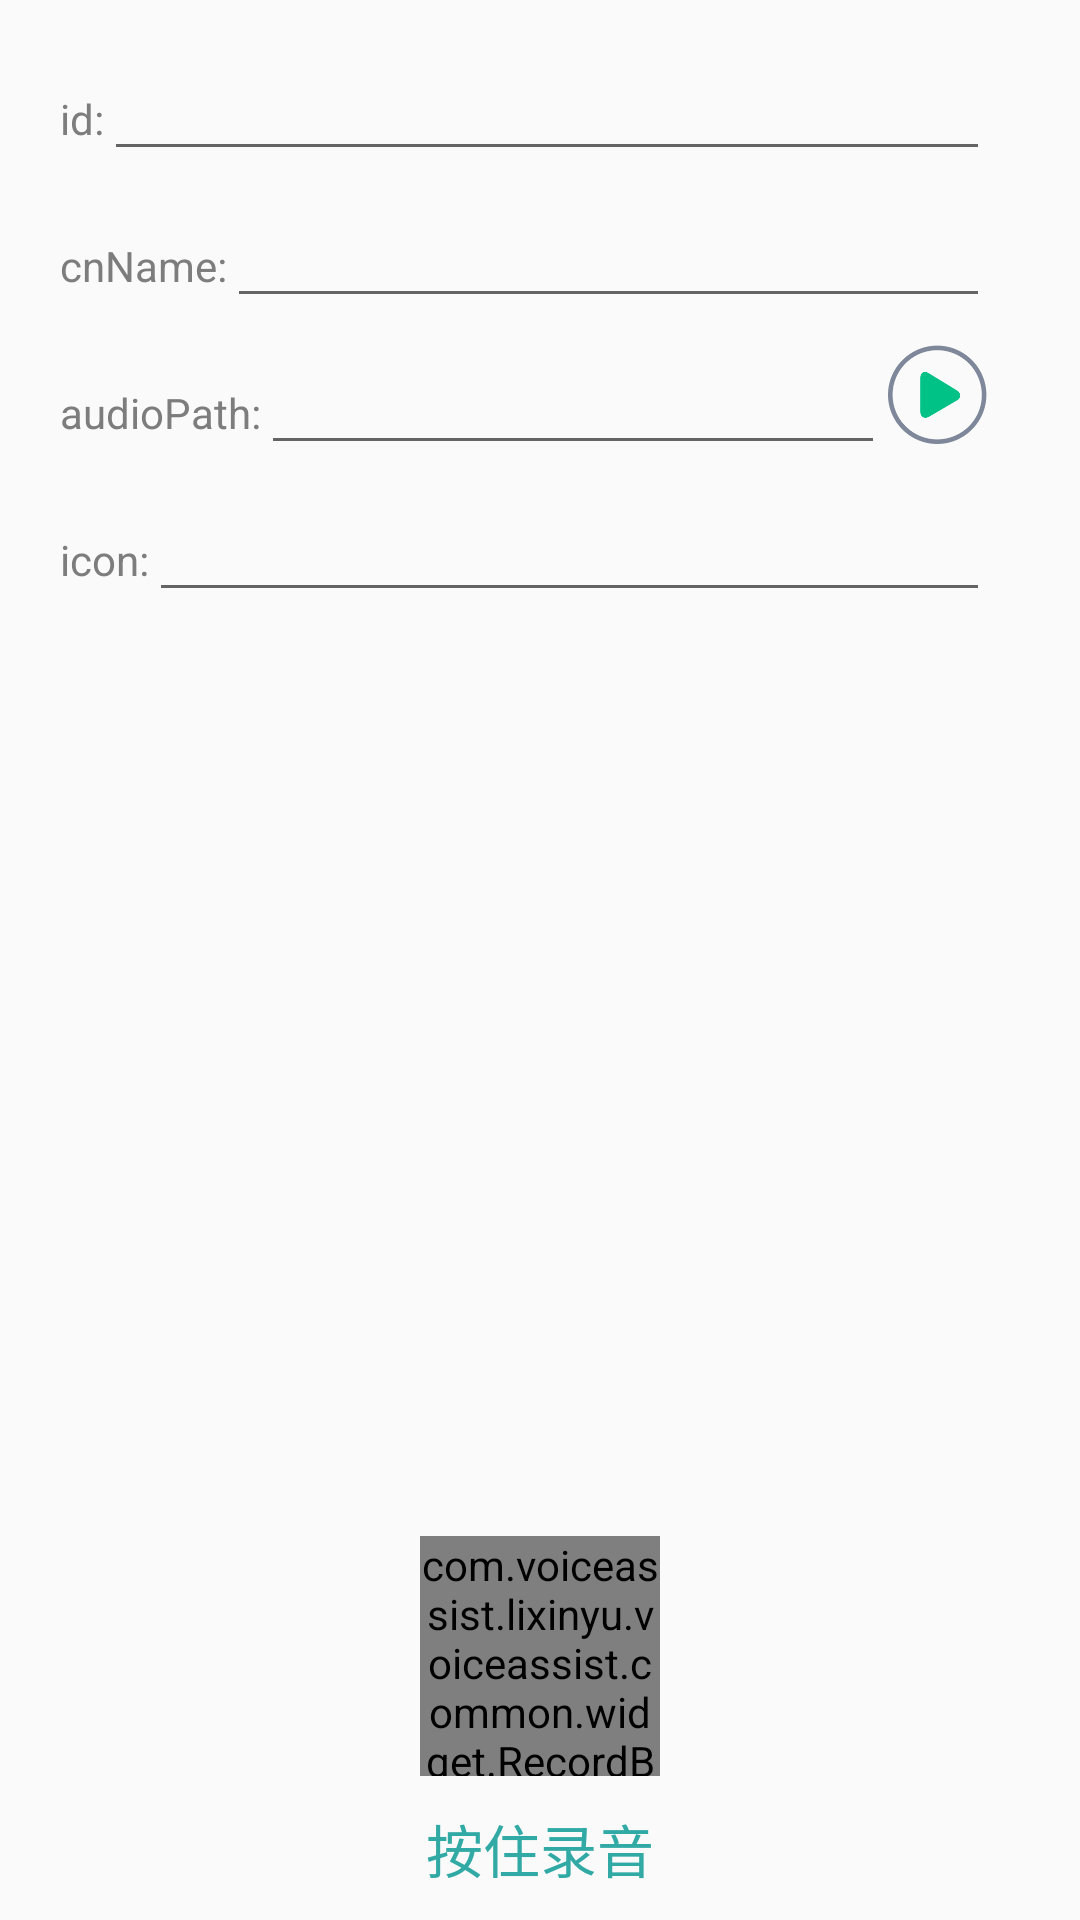

Android layout source for this screen:
<!-- AndroidManifest.xml: application theme AppTheme -->
<!-- res/layout/activity_add_node.xml -->
<?xml version="1.0" encoding="utf-8"?>
<RelativeLayout xmlns:android="http://schemas.android.com/apk/res/android"
    android:layout_width="match_parent"
    android:layout_height="match_parent"
    android:orientation="vertical">

    <TextView
        android:id="@+id/add_node_id_title_textview"
        android:layout_width="wrap_content"
        android:layout_height="wrap_content"
        android:layout_marginLeft="20dp"
        android:layout_marginTop="30dp"
        android:textColor="@color/colorDialogText"
        android:text="id:"/>

    <EditText
        android:id="@+id/add_node_id_edittext"
        android:layout_toRightOf="@+id/add_node_id_title_textview"
        android:layout_alignBaseline="@+id/add_node_id_title_textview"
        android:textColor="@color/colorDialogText"
        android:layout_marginRight="30dp"
        android:layout_width="match_parent"
        android:layout_height="wrap_content" />

    <TextView
        android:id="@+id/add_node_cnname_title_textview"
        android:layout_below="@+id/add_node_id_title_textview"
        android:layout_marginTop="30dp"
        android:layout_alignLeft="@+id/add_node_id_title_textview"
        android:layout_width="wrap_content"
        android:layout_height="wrap_content"
        android:textColor="@color/colorDialogText"
        android:text="cnName:"/>

    <EditText
        android:id="@+id/add_node_cnname_edittext"
        android:layout_alignBaseline="@+id/add_node_cnname_title_textview"
        android:layout_toRightOf="@+id/add_node_cnname_title_textview"
        android:layout_alignRight="@+id/add_node_id_edittext"
        android:singleLine="true"
        android:layout_width="match_parent"
        android:layout_height="wrap_content" />

    <TextView
        android:id="@+id/add_node_audiopath_title_textview"
        android:layout_below="@+id/add_node_cnname_title_textview"
        android:layout_alignLeft="@+id/add_node_id_title_textview"
        android:layout_marginTop="30dp"
        android:layout_width="wrap_content"
        android:layout_height="wrap_content"
        android:textColor="@color/colorDialogText"
        android:text="audioPath:"/>

    <EditText
        android:id="@+id/add_node_audioPath_edittext"
        android:layout_alignBaseline="@+id/add_node_audiopath_title_textview"
        android:layout_toRightOf="@+id/add_node_audiopath_title_textview"
        android:singleLine="true"
        android:ellipsize="middle"
        android:layout_toLeftOf="@+id/add_node_play_imageview"
        android:layout_width="wrap_content"
        android:layout_height="wrap_content"
        android:drawablePadding="0dp"
        android:editable="false"/>

    


    <ImageView
        android:id="@+id/add_node_play_imageview"
        android:layout_width="35dp"
        android:layout_height="40dp"
        android:src="@drawable/play"
        android:paddingBottom="7dp"
        android:layout_alignBottom="@+id/add_node_audioPath_edittext"
        android:layout_alignRight="@+id/add_node_id_edittext"/>

    <TextView
        android:id="@+id/add_node_icon_title_textview"
        android:layout_below="@+id/add_node_audiopath_title_textview"
        android:layout_alignLeft="@+id/add_node_id_title_textview"
        android:layout_marginTop="30dp"
        android:layout_width="wrap_content"
        android:layout_height="wrap_content"
        android:textColor="@color/colorDialogText"
        android:text="icon:"/>

    <EditText
        android:id="@+id/add_node_icon_edittext"
        android:layout_alignBaseline="@+id/add_node_icon_title_textview"
        android:layout_toRightOf="@+id/add_node_icon_title_textview"
        android:layout_alignRight="@+id/add_node_id_edittext"
        android:singleLine="true"
        android:layout_width="match_parent"
        android:layout_height="wrap_content" />

    <com.voiceassist.lixinyu.voiceassist.common.widget.RecordButton
        android:id="@+id/add_node_record_button"
        android:layout_width="80dp"
        android:layout_height="80dp"
        android:layout_above="@+id/add_node_record_tip_textview"
        android:layout_marginBottom="10dp"
        android:background="@drawable/record"
        android:layout_centerHorizontal="true"
        android:layout_marginTop="30dp"/>

    <TextView
        android:id="@+id/add_node_record_tip_textview"
        android:layout_width="wrap_content"
        android:layout_height="wrap_content"
        android:layout_centerHorizontal="true"
        android:text="按住录音"
        android:layout_marginBottom="10dp"
        android:textSize="19sp"
        android:textColor="@color/colorButtonText"
        android:layout_alignParentBottom="true"/>



</RelativeLayout>
<!-- resources referenced by this layout -->
<resources>
  <color name="colorButtonText">@color/colorPrimary</color>
  <color name="colorDialogText">#7D7D7D</color>
  <!-- drawable play: png bitmap (drawable-hdpi, 17849 bytes) -->
  <!-- drawable record: png bitmap (drawable-hdpi, 25331 bytes) -->
  <style name="AppTheme" parent="Theme.AppCompat.Light.DarkActionBar">
          
          <item name="colorPrimary">@color/colorPrimary</item>
          <item name="colorPrimaryDark">@color/colorPrimaryDark</item>
          <item name="colorAccent">@color/colorAccent</item>
      </style>
  <color name="colorPrimary">#31AAA5</color>
  <color name="colorPrimaryDark">#31AAA5</color>
  <color name="colorAccent">#FF4081</color>
</resources>
